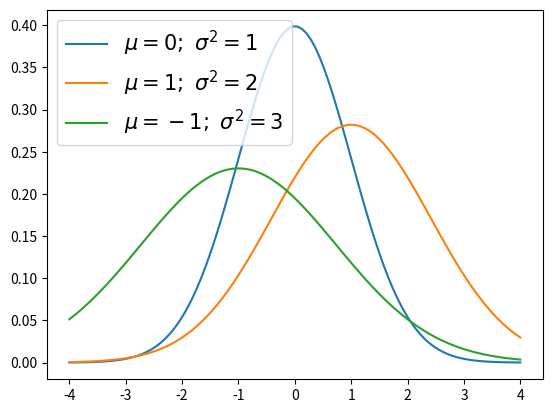

Source code (Python):
import matplotlib.pyplot as plt
import numpy as np
from numpy.linalg import det

def norm_pdf(x, mu, sigma2): return 1 / np.sqrt(2 * np.pi * sigma2) * np.exp(-(x - mu)**2 / (2 * sigma2))
xrange = np.linspace(-4, 4, 100)
plt.plot(xrange, norm_pdf(xrange, 0, 1), label=r"$\mu=0; \ \sigma^2=1$")
plt.plot(xrange, norm_pdf(xrange, 1, 2), label=r"$\mu=1; \ \sigma^2=2$")
plt.plot(xrange, norm_pdf(xrange, -1, 3), label=r"$\mu=-1; \ \sigma^2=3$")
plt.legend(fontsize=15)

plt.show()
